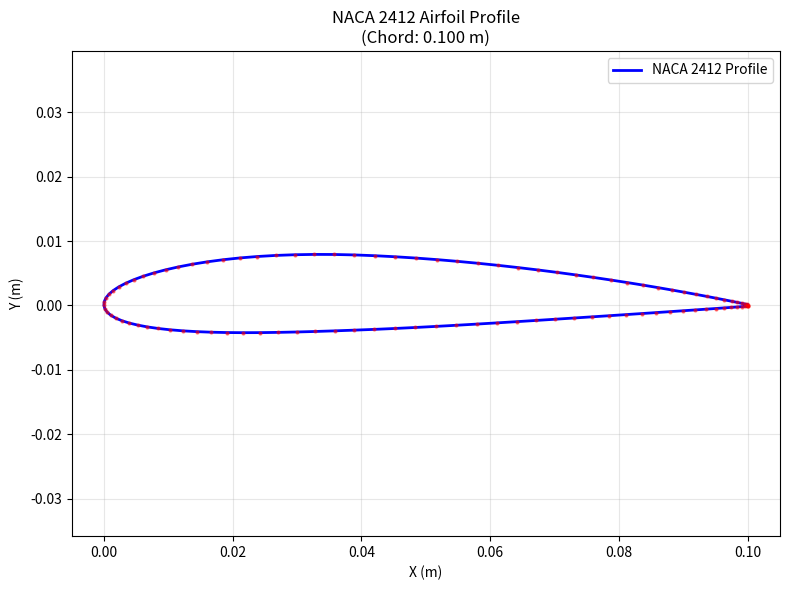

Write the Python code that produced this figure.
"""Create properly ordered airfoil coordinates for ANSYS with dense points at leading edge."""

import os
import numpy as np
import matplotlib.pyplot as plt

def fix_airfoil_coordinates():
    # Generate fresh coordinates with proper ordering
    chord = 0.1
    span = 0.15
    
    # NACA 2412 parameters
    m = 0.02; p = 0.40; t = 0.12
    
    # Generate points with higher density at leading edge (0-20% chord)
    n_points = 50  
    
    # Create non-uniform spacing with more points near leading edge (x=0)
    # Cosine spacing gives more points at ends (leading and trailing edges)
    x_original = 0.5 * (1 - np.cos(np.linspace(0, np.pi, n_points)))
    
    # Calculate camber and thickness
    yc = np.zeros_like(x_original)
    dyc_dx = np.zeros_like(x_original)
    
    for i, x in enumerate(x_original):
        if x <= p:
            yc[i] = (m/p**2) * (2*p*x - x**2)
            dyc_dx[i] = (2*m/p**2) * (p - x)
        else:
            yc[i] = (m/(1-p)**2) * ((1 - 2*p) + 2*p*x - x**2)
            dyc_dx[i] = (2*m/(1-p)**2) * (p - x)
    
    yt = 5*t * (0.2969*np.sqrt(x_original) - 0.1260*x_original - 0.3516*x_original**2 + 
                0.2843*x_original**3 - 0.1015*x_original**4)
    
    theta = np.arctan(dyc_dx)
    
    # Upper surface (from trailing to leading edge)
    xu_upper = x_original - yt * np.sin(theta)
    yu_upper = yc + yt * np.cos(theta)
    
    # Lower surface (from leading to trailing edge)  
    xl_lower = x_original + yt * np.sin(theta)
    yl_lower = yc - yt * np.cos(theta)
    
    # Scale to chord length (in meters)
    xu_upper = xu_upper * chord 
    yu_upper = yu_upper * chord 
    xl_lower = xl_lower * chord 
    yl_lower = yl_lower * chord 
    
    # Create properly ordered points: Lower surface → Upper surface
    # Reverse lower surface to go from TE to LE, then upper surface from LE to TE
    x_2d = np.concatenate([xl_lower[::-1], xu_upper[1:]])
    y_2d = np.concatenate([yl_lower[::-1], yu_upper[1:]])
    
    # Ensure the curve is closed (first and last points match)
    if not np.allclose([x_2d[0], y_2d[0]], [x_2d[-1], y_2d[-1]]):
        x_2d = np.append(x_2d, x_2d[0])
        y_2d = np.append(y_2d, y_2d[0])
    
    return x_2d, y_2d

def plot_airfoil(x_2d, y_2d, chord=0.1):
    """
    Plot the generated airfoil for verification
    """
    # Create single plot
    fig, ax = plt.subplots(1, 1, figsize=(8, 6))
    
    # Plot airfoil profile in meters
    ax.plot(x_2d, y_2d, 'b-', linewidth=2, label='NACA 2412 Profile')
    ax.plot(x_2d, y_2d, 'ro', markersize=2, alpha=0.5)
    ax.set_xlabel('X (m)')
    ax.set_ylabel('Y (m)')
    ax.set_title('NACA 2412 Airfoil Profile\n(Chord: {:.3f} m)'.format(chord))
    ax.grid(True, alpha=0.3)
    ax.legend()
    ax.axis('equal')
    
    plt.tight_layout()
    plt.show()
    
    return fig

# Modified main execution to include plotting
def create_fixed_ansys_file_with_plots():
    x_2d, y_2d = fix_airfoil_coordinates()
    
    export_dir = r'C:\Users\saroj\Desktop\Vibration\ANSYS'
    os.makedirs(export_dir, exist_ok=True)
    
    # Create TXT file for ANSYS compatibility
    txt_file_path = os.path.join(export_dir, 'naca2412_fixed_points.txt')
    
    # Write coordinates to TXT file in the specified format (in meters)
    with open(txt_file_path, 'w') as f:
        for i in range(len(x_2d)):
            # Format: 1   point_number   X   Y   Z (all in meters)
            f.write("1\t{}\t{:.6f}\t{:.6f}\t0.000000\n".format(i+1, x_2d[i], y_2d[i]))
    
    print("File created:")
    print(f"  TXT: naca2412_fixed_points.txt")
    print(f"Total points: {len(x_2d)}")
    
    # Count points in leading edge region (first 20% chord)
    le_points = np.sum(x_2d <= 0.02)  # 20% of 0.1m chord = 0.02m
    print(f"Points in leading edge region (first 20%): {le_points}")
    
    # Calculate airfoil statistics
    max_thickness = np.max(y_2d) - np.min(y_2d)
    chord_length = np.max(x_2d) - np.min(x_2d)
    thickness_ratio = (max_thickness / chord_length) * 100
    
    print(f"\nAirfoil Statistics:")
    print(f"  Chord length: {chord_length:.4f} m")
    print(f"  Max thickness: {max_thickness:.4f} m")
    print(f"  Thickness ratio: {thickness_ratio:.1f}%")
    
    # Create plot
    plot_airfoil(x_2d, y_2d)
    
    return txt_file_path

# Run the complete function with plots
print("Generating NACA 2412 airfoil with dense leading edge points...")
txt_path = create_fixed_ansys_file_with_plots()
